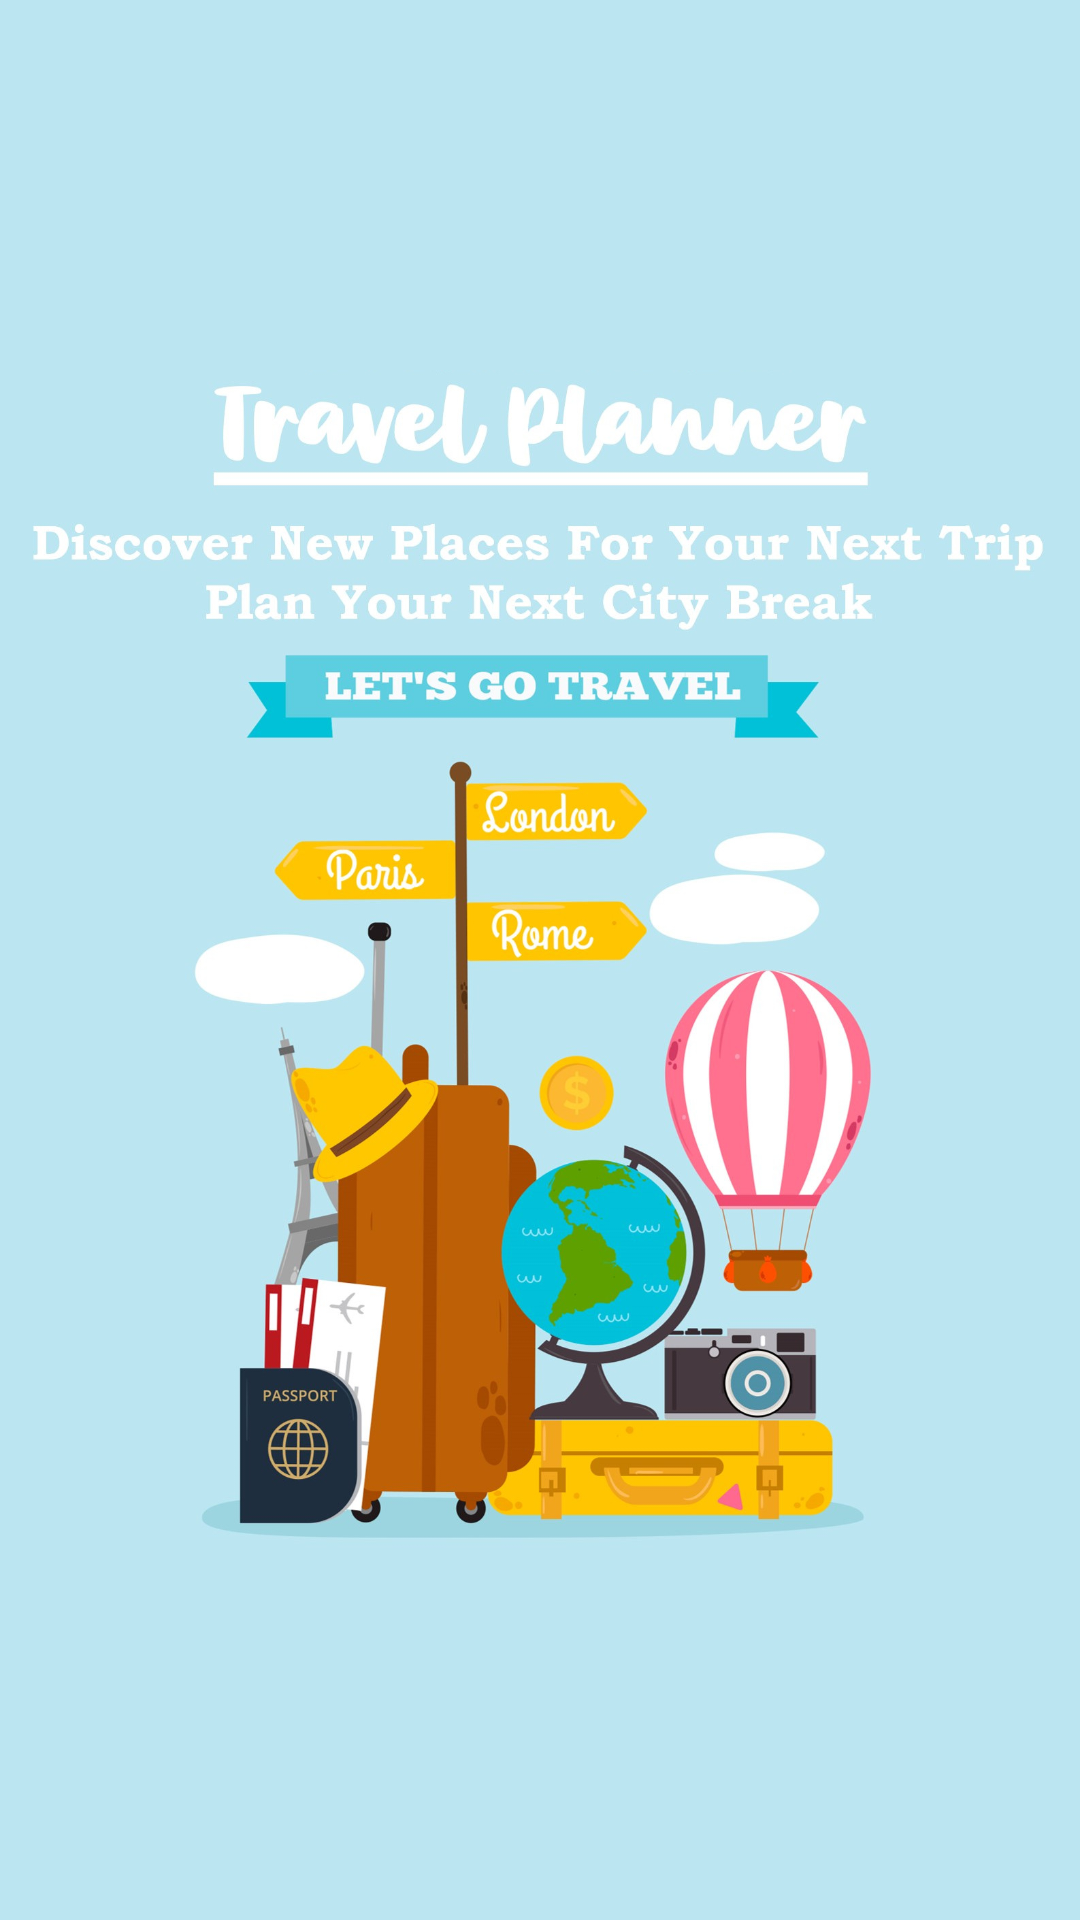

Here is an Android app screen rendered from its layout file. Give the layout XML and the strings, colors and styles it references.
<!-- AndroidManifest.xml: application theme Theme.TravelPlanner -->
<!-- res/layout/activity_spash_screen.xml -->
<?xml version="1.0" encoding="utf-8"?>
<androidx.constraintlayout.widget.ConstraintLayout xmlns:android="http://schemas.android.com/apk/res/android"
    xmlns:app="http://schemas.android.com/apk/res-auto"
    xmlns:tools="http://schemas.android.com/tools"
    android:layout_width="match_parent"
    android:layout_height="match_parent"
    android:background="#BBE5F1"
    tools:context=".activities.SplashScreenActivity">

    <ImageView
        android:id="@+id/imageView"
        android:layout_width="wrap_content"
        android:layout_height="wrap_content"
        app:layout_constraintEnd_toEndOf="parent"
        app:layout_constraintStart_toStartOf="parent"
        app:layout_constraintTop_toTopOf="parent"
        app:srcCompat="@drawable/splash_screen" />


</androidx.constraintlayout.widget.ConstraintLayout>
<!-- resources referenced by this layout -->
<resources>
  <!-- drawable splash_screen: jpg bitmap (drawable-mdpi, 304342 bytes) -->
  <style name="Theme.TravelPlanner" parent="Theme.MaterialComponents.DayNight.NoActionBar">
          
          <item name="colorPrimary">@color/purple_500</item>
          <item name="colorPrimaryVariant">@color/purple_700</item>
          <item name="colorOnPrimary">@color/white</item>
          
          <item name="colorSecondary">@color/teal_200</item>
          <item name="colorSecondaryVariant">@color/teal_700</item>
          <item name="colorOnSecondary">@color/black</item>
          
          <item name="android:statusBarColor">?attr/colorPrimaryVariant</item>
          
      </style>
  <!-- not gathered from this repository: default colours our renderer supplied (Android Studio template values) -->
  <color name="purple_500">#FF6200EE</color>
  <color name="purple_700">#FF3700B3</color>
  <color name="teal_200">#FF03DAC5</color>
  <color name="teal_700">#FF018786</color>
  <color name="black">#FF000000</color>
  <color name="white">#FFFFFFFF</color>
</resources>
